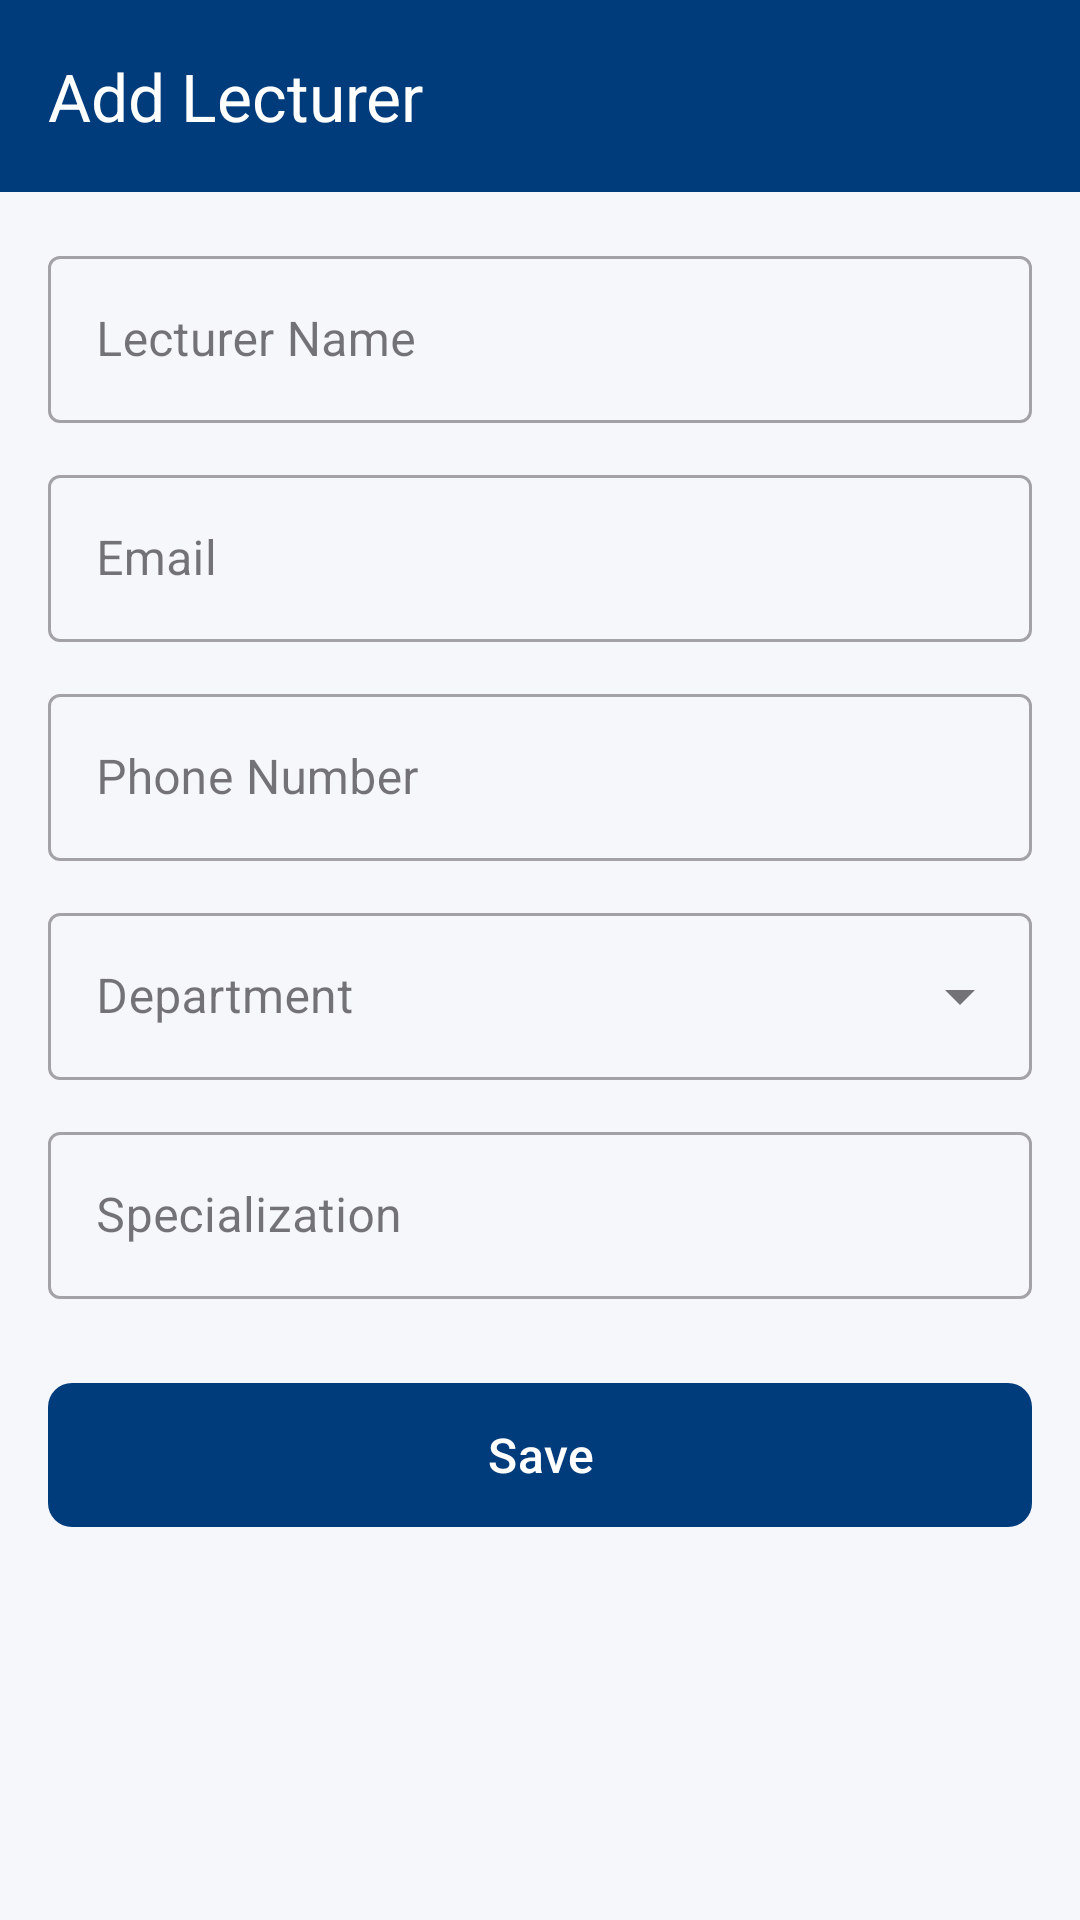

Layout XML and referenced resources for this Android screen:
<!-- AndroidManifest.xml: activity theme Theme.NkumbaTimetable -->
<!-- res/layout/activity_add_lecturer.xml -->
<?xml version="1.0" encoding="utf-8"?>
<LinearLayout
    xmlns:android="http://schemas.android.com/apk/res/android"
    xmlns:app="http://schemas.android.com/apk/res-auto"
    android:layout_width="match_parent"
    android:layout_height="match_parent"
    android:background="@color/background"
    android:orientation="vertical">

    <com.google.android.material.appbar.MaterialToolbar
        android:id="@+id/toolbar"
        android:layout_width="match_parent"
        android:layout_height="?attr/actionBarSize"
        android:background="@color/primary"
        app:title="@string/add_lecturer"
        app:titleTextColor="@color/white"
        app:navigationIconTint="@color/white" />

    <ScrollView
        android:layout_width="match_parent"
        android:layout_height="0dp"
        android:layout_weight="1">

        <LinearLayout
            android:layout_width="match_parent"
            android:layout_height="wrap_content"
            android:orientation="vertical"
            android:padding="16dp">

            <com.google.android.material.textfield.TextInputLayout
                android:layout_width="match_parent"
                android:layout_height="wrap_content"
                android:hint="@string/lecturer_name"
                style="@style/Widget.MaterialComponents.TextInputLayout.OutlinedBox">

                <com.google.android.material.textfield.TextInputEditText
                    android:id="@+id/etLecturerName"
                    android:layout_width="match_parent"
                    android:layout_height="wrap_content"
                    android:inputType="textPersonName" />
            </com.google.android.material.textfield.TextInputLayout>

            <com.google.android.material.textfield.TextInputLayout
                android:layout_width="match_parent"
                android:layout_height="wrap_content"
                android:layout_marginTop="12dp"
                android:hint="@string/email"
                style="@style/Widget.MaterialComponents.TextInputLayout.OutlinedBox">

                <com.google.android.material.textfield.TextInputEditText
                    android:id="@+id/etLecturerEmail"
                    android:layout_width="match_parent"
                    android:layout_height="wrap_content"
                    android:inputType="textEmailAddress" />
            </com.google.android.material.textfield.TextInputLayout>

            <com.google.android.material.textfield.TextInputLayout
                android:layout_width="match_parent"
                android:layout_height="wrap_content"
                android:layout_marginTop="12dp"
                android:hint="@string/phone"
                style="@style/Widget.MaterialComponents.TextInputLayout.OutlinedBox">

                <com.google.android.material.textfield.TextInputEditText
                    android:id="@+id/etLecturerPhone"
                    android:layout_width="match_parent"
                    android:layout_height="wrap_content"
                    android:inputType="phone" />
            </com.google.android.material.textfield.TextInputLayout>

            <com.google.android.material.textfield.TextInputLayout
                android:layout_width="match_parent"
                android:layout_height="wrap_content"
                android:layout_marginTop="12dp"
                android:hint="@string/department"
                style="@style/Widget.MaterialComponents.TextInputLayout.OutlinedBox.ExposedDropdownMenu">

                <AutoCompleteTextView
                    android:id="@+id/actvLecturerDept"
                    android:layout_width="match_parent"
                    android:layout_height="wrap_content"
                    android:inputType="none" />
            </com.google.android.material.textfield.TextInputLayout>

            <com.google.android.material.textfield.TextInputLayout
                android:layout_width="match_parent"
                android:layout_height="wrap_content"
                android:layout_marginTop="12dp"
                android:hint="@string/specialization"
                style="@style/Widget.MaterialComponents.TextInputLayout.OutlinedBox">

                <com.google.android.material.textfield.TextInputEditText
                    android:id="@+id/etSpecialization"
                    android:layout_width="match_parent"
                    android:layout_height="wrap_content"
                    android:inputType="text" />
            </com.google.android.material.textfield.TextInputLayout>

            <com.google.android.material.button.MaterialButton
                android:id="@+id/btnSaveLecturer"
                android:layout_width="match_parent"
                android:layout_height="56dp"
                android:layout_marginTop="24dp"
                android:text="@string/save"
                android:textSize="16sp"
                app:backgroundTint="@color/primary"
                app:cornerRadius="8dp" />
        </LinearLayout>
    </ScrollView>
</LinearLayout>
<!-- resources referenced by this layout -->
<resources>
  <color name="background">#F5F7FA</color>
  <color name="primary">#003B7B</color>
  <color name="white">#FFFFFFFF</color>
  <string name="add_lecturer">Add Lecturer</string>
  <string name="department">Department</string>
  <string name="email">Email</string>
  <string name="lecturer_name">Lecturer Name</string>
  <string name="phone">Phone Number</string>
  <string name="save">Save</string>
  <string name="specialization">Specialization</string>
  <style name="Theme.NkumbaTimetable" parent="Base.Theme.NkumbaTimetable" />
  <style name="Base.Theme.NkumbaTimetable" parent="Theme.Material3.DayNight.NoActionBar">
          <item name="colorPrimary">@color/primary</item>
          <item name="colorPrimaryDark">@color/primary_dark</item>
          <item name="colorAccent">@color/accent</item>
          <item name="android:statusBarColor">@color/primary_dark</item>
      </style>
  <color name="primary_dark">#002452</color>
  <color name="accent">#FFD100</color>
</resources>
